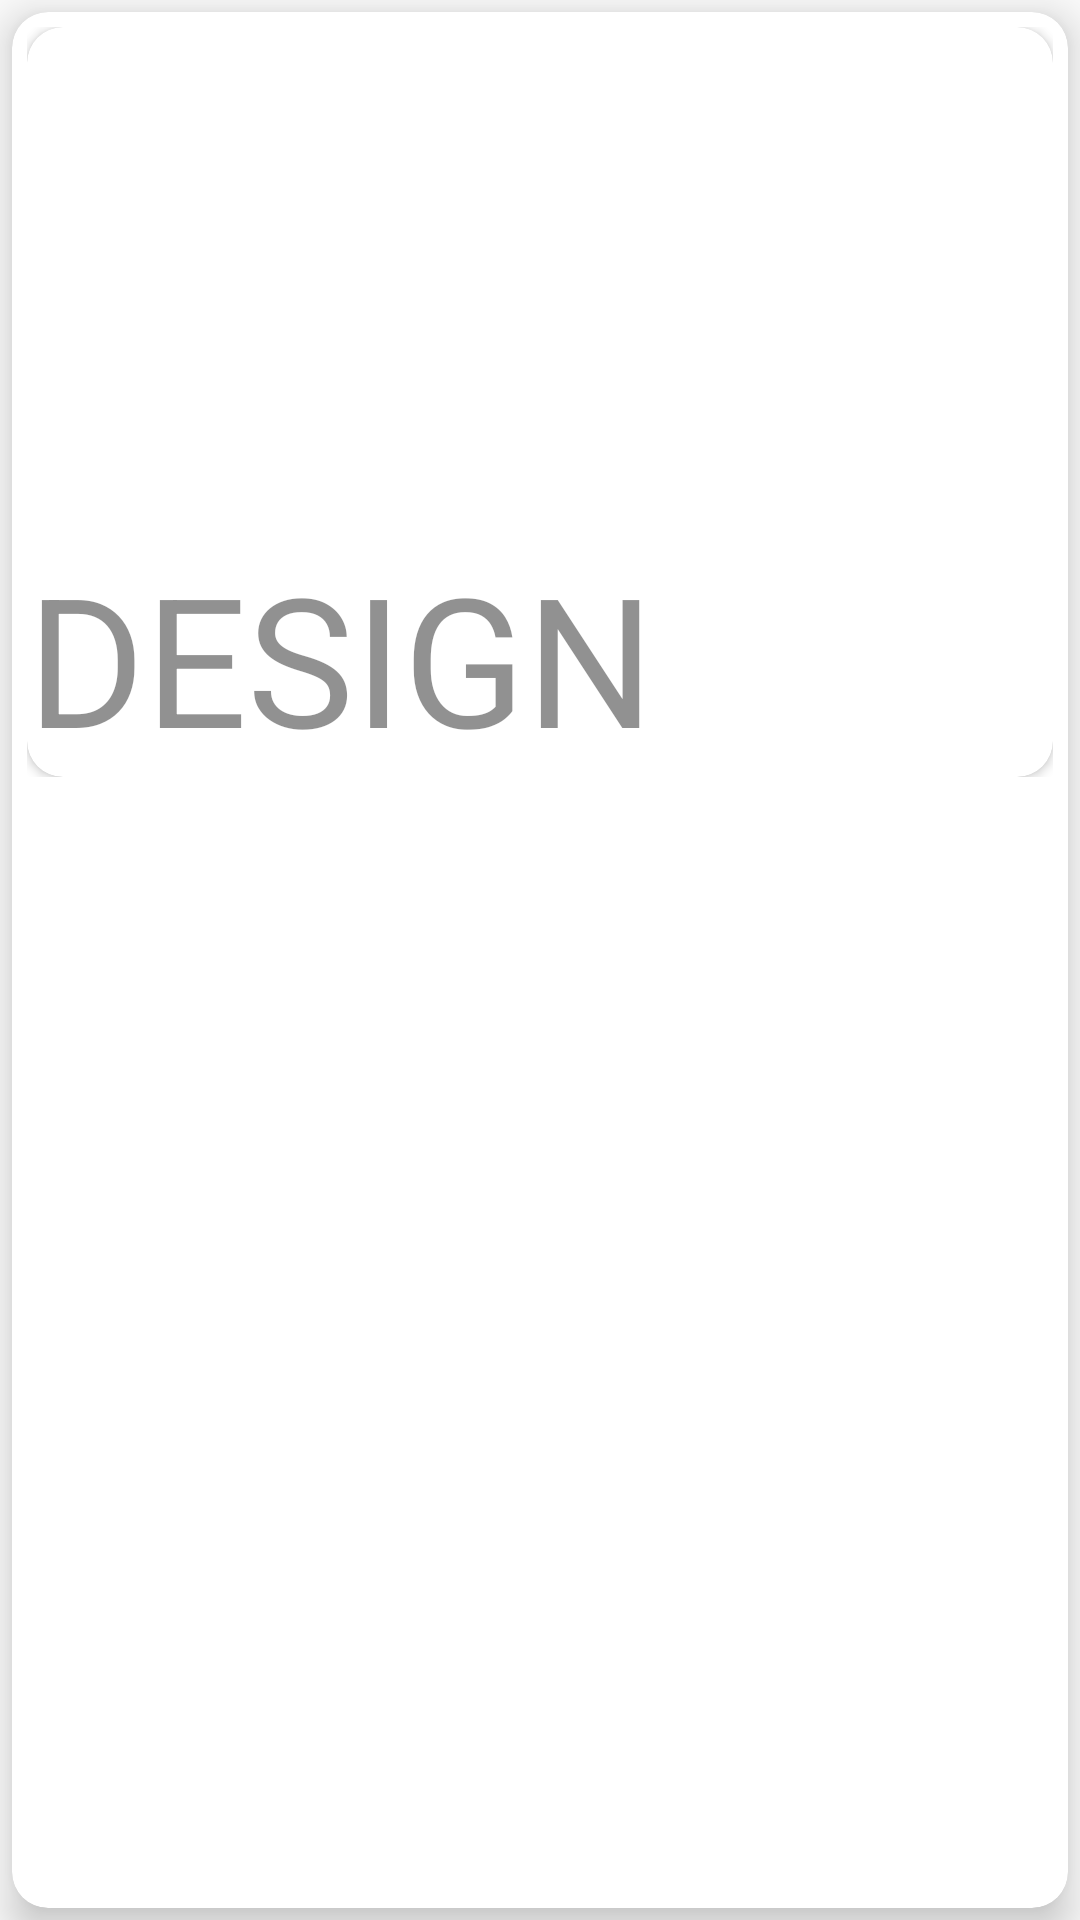

Produce the Android XML layout that renders to this screen, including the resource entries it uses.
<!-- AndroidManifest.xml: application theme AppTheme -->
<!-- res/layout/team_work.xml -->
<?xml version="1.0" encoding="utf-8"?>
<RelativeLayout xmlns:android="http://schemas.android.com/apk/res/android"
    xmlns:app="http://schemas.android.com/apk/res-auto"
    android:layout_width="300dp"
    android:layout_height="match_parent"
    android:clipChildren="false"
    android:clipToPadding="false">

    <android.support.v7.widget.CardView
        android:layout_width="match_parent"
        android:layout_height="match_parent"
        android:layout_margin="4dp"
        android:clipChildren="false"
        android:clipToPadding="false"
        android:dividerHeight="-10.0px"
        app:cardCornerRadius="12dp"
        app:cardElevation="8dp"
        app:cardMaxElevation="10dp"
        app:cardPreventCornerOverlap="false">



        <RelativeLayout
            android:id="@+id/container"
            android:layout_width="match_parent"
            android:layout_height="wrap_content"
            android:padding="5dp">


            <android.support.v7.widget.CardView
                android:layout_width="match_parent"
                android:layout_height="250dp"
                android:clipChildren="false"
                android:clipToPadding="false"
                app:cardCornerRadius="12dp"
                >

                <ImageView
                    android:id="@+id/background_of_teamwork"
                    android:layout_width="match_parent"
                    android:layout_height="250dp"
                    android:scaleType="fitXY"
                    android:src="@drawable/bgteam8" />

                <TextView
                    android:id="@+id/title_of_team"
                    android:layout_width="wrap_content"
                    android:layout_height="wrap_content"
                    android:alpha=".8"
                    android:layout_gravity="bottom"
                    android:text="DESIGN"
                    android:textSize="60dp" />

                <TextView
                    android:id="@+id/name_of_leader"
                    android:layout_width="wrap_content"
                    android:layout_height="wrap_content"
                    android:layout_margin="8dp"
                    android:text="Mohamed Nabil"
                    android:textColor="#fff"
                    android:textSize="22dp"
                    android:textStyle="bold" />

                <TextView
                    android:id="@+id/dis_of_leader"
                    android:layout_width="180dp"
                    android:layout_height="wrap_content"
                    android:layout_marginStart="5dp"
                    android:layout_marginEnd="20dp"
                    android:layout_marginTop="50dp"
                    android:text="@string/dr_heba"
                    android:textColor="#ffff"
                    android:textSize="14dp" />

            </android.support.v7.widget.CardView>


        </RelativeLayout>

        <RelativeLayout
            android:layout_width="wrap_content"
            android:layout_height="match_parent">

            <ImageView
                android:id="@+id/leader"
                android:layout_width="165dp"
                android:layout_height="255dp"
                android:layout_alignParentEnd="true"
                android:layout_alignParentTop="true"
                android:scaleType="centerCrop"
                android:src="@drawable/drheba" />

            <android.support.v7.widget.RecyclerView
                android:id="@+id/team_work"
                android:layout_width="match_parent"
                android:layout_height="wrap_content"
                android:layout_below="@id/leader"
                android:padding="5dp">

            </android.support.v7.widget.RecyclerView>
        </RelativeLayout>
    </android.support.v7.widget.CardView>


</RelativeLayout>
<!-- resources referenced by this layout -->
<resources>
  <string name="dr_heba">10 years of propagation PSED ideas
          and goals to make businessmen and sponsors
          believe in who we are and to continue our great mission.</string>
  <style name="AppTheme" parent="Theme.AppCompat.Light.NoActionBar">
          
          <item name="colorPrimary">@color/colorPrimary</item>
          <item name="colorPrimaryDark">@color/colorPrimaryDark</item>
          <item name="colorAccent">@color/colorAccent</item>
  
      </style>
  <color name="colorPrimary">#424242</color>
  <color name="colorPrimaryDark">#212121</color>
  <color name="colorAccent">#FF4081</color>
</resources>
